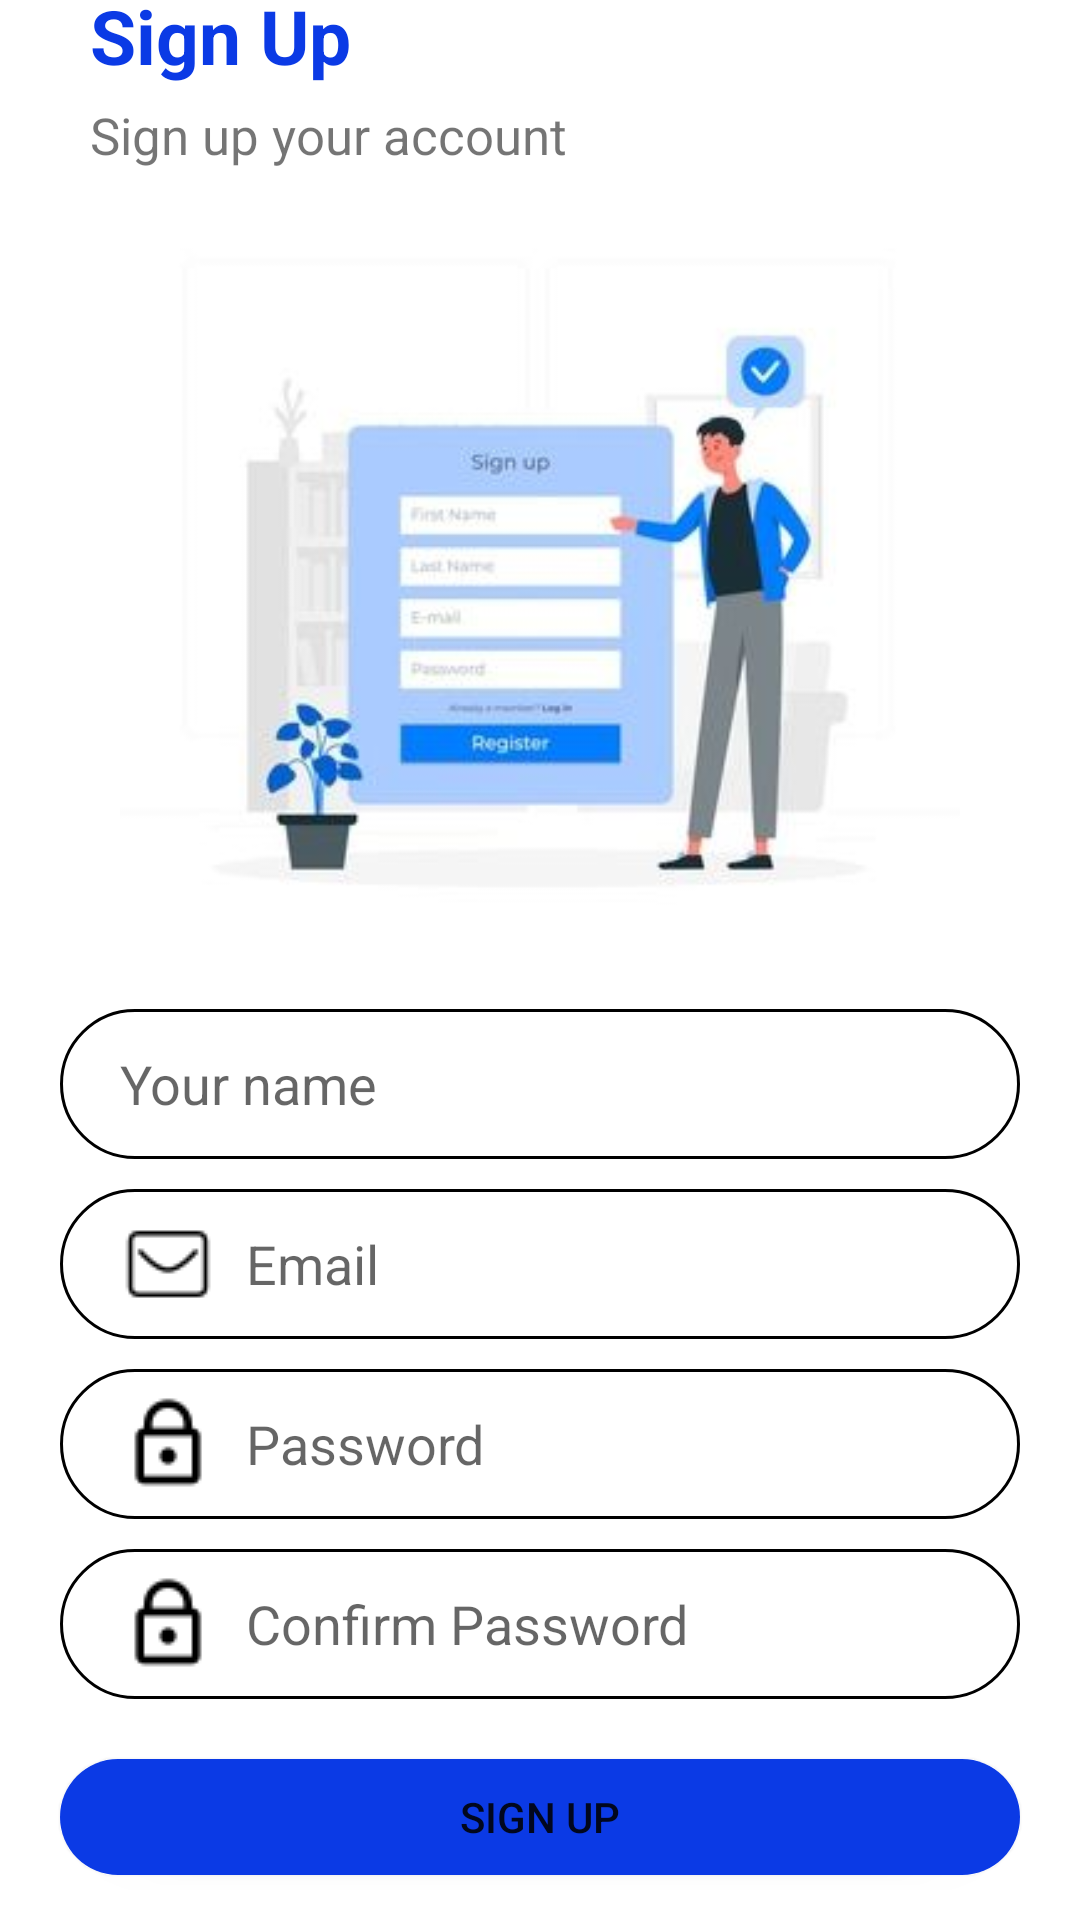

Write the Android layout XML for this screen, with the resource values it uses.
<!-- AndroidManifest.xml: application theme Theme.Todo_List -->
<!-- res/layout/activity_sign_up.xml -->
<?xml version="1.0" encoding="utf-8"?>
<LinearLayout xmlns:android="http://schemas.android.com/apk/res/android"
    xmlns:app="http://schemas.android.com/apk/res-auto"
    xmlns:tools="http://schemas.android.com/tools"
    android:layout_width="match_parent"
    android:layout_height="match_parent"
    tools:context=".activity.Sign_Up">
    <LinearLayout xmlns:android="http://schemas.android.com/apk/res/android"
        xmlns:app="http://schemas.android.com/apk/res-auto"
        xmlns:tools="http://schemas.android.com/tools"
        android:layout_width="match_parent"
        android:layout_height="match_parent"
        android:gravity="center"
        android:orientation="vertical"
        android:backgroundTint="@color/white"
        tools:context=".activity.Login">
        <TextView
            android:layout_width="match_parent"
            android:layout_height="wrap_content"
            android:text="Sign Up"
            android:textSize="25dp"
            android:textStyle="bold"
            android:layout_marginBottom="5dp"
            android:textColor="@color/blue"
            android:layout_marginLeft="20dp"></TextView>
        <TextView
            android:layout_width="match_parent"
            android:layout_height="wrap_content"
            android:text="Sign up your account"
            android:textSize="17dp"


            android:layout_marginLeft="20dp"></TextView>
        <ImageView
            android:layout_width="280dp"
            android:layout_height="280dp"
            android:src="@drawable/signup"></ImageView>
        <EditText
            android:id="@+id/user_name_signup"
            android:layout_width="match_parent"
            android:layout_height="wrap_content"
            android:layout_marginLeft="20dp"
            android:layout_marginRight="20dp"
            android:layout_marginBottom="10dp"
            android:drawableLeft="@drawable/user"
            android:drawablePadding="10dp"
            android:paddingLeft="20dp"
            android:background="@drawable/custom_edit"
            android:paddingRight="20dp"
            android:hint="Your name"></EditText>
        <EditText
            android:id="@+id/email_signup"
            android:layout_width="match_parent"
            android:layout_height="wrap_content"
            android:inputType="textEmailAddress"
            android:layout_marginRight="20dp"
            android:layout_marginLeft="20dp"
            android:drawableLeft="@drawable/mail"
            android:drawablePadding="10dp"
            android:layout_marginBottom="10dp"
            android:background="@drawable/custom_edit"
            android:paddingLeft="20dp"
            android:paddingRight="20dp"
            android:hint="Email"></EditText>
        <EditText
            android:id="@+id/password_signup"
            android:layout_width="match_parent"
            android:layout_height="wrap_content"
            android:layout_marginRight="20dp"
            android:layout_marginLeft="20dp"
            android:drawableLeft="@drawable/lock"
            android:layout_marginBottom="10dp"
            android:inputType="textPassword"
            android:drawablePadding="10dp"
            android:background="@drawable/custom_edit"
            android:paddingLeft="20dp"
            android:paddingRight="20dp"
            android:hint="Password"></EditText>
        <EditText
            android:id="@+id/pasword_confirm"
            android:layout_width="match_parent"
            android:layout_height="wrap_content"
            android:layout_marginRight="20dp"
            android:layout_marginLeft="20dp"
            android:background="@drawable/custom_edit"
            android:paddingLeft="20dp"
            android:drawablePadding="10dp"
            android:drawableLeft="@drawable/lock"
            android:inputType="textPassword"
            android:paddingRight="20dp"
            android:layout_marginBottom="10dp"
            android:hint="Confirm Password"></EditText>
        <Button
            android:id="@+id/btn_sign_up"
            android:layout_width="match_parent"
            android:layout_height="wrap_content"
            android:layout_marginLeft="20dp"
            android:layout_marginTop="10dp"
            android:text="Sign Up"
            android:layout_marginBottom="10dp"
            app:backgroundTint="@null"
            android:background="@drawable/custom_button"
            android:layout_marginRight="20dp"></Button>

        <LinearLayout
            android:layout_width="match_parent"
            android:gravity="center"
            android:layout_marginTop="10dp"
            android:layout_height="wrap_content">
            <TextView
                android:layout_width="wrap_content"
                android:layout_height="wrap_content"
                android:text="ALready have a account?"
                android:textSize="15dp"
                ></TextView>
            <TextView
                android:id="@+id/txt_sign_in"
                android:layout_width="wrap_content"
                android:layout_height="wrap_content"
                android:text="Sign in"
                android:textSize="15dp"
                android:textColor="@color/blue"
                ></TextView>
        </LinearLayout>
    </LinearLayout>
</LinearLayout>
<!-- resources referenced by this layout -->
<resources>
  <color name="blue">#0B3AE5</color>
  <color name="white">#FFFFFFFF</color>
  <!-- drawable custom_button (drawable) -->
  <?xml version="1.0" encoding="utf-8"?>
  <shape xmlns:android="http://schemas.android.com/apk/res/android">
      <corners android:radius="50dp">
      </corners>
      <size android:width="250dp"
          android:height="50dp"></size>
      <solid android:color="@color/blue"></solid>
  
  </shape>
  <!-- drawable custom_edit (drawable) -->
  <?xml version="1.0" encoding="utf-8"?>
  <shape xmlns:android="http://schemas.android.com/apk/res/android">
      <corners android:radius="50dp">
      </corners>
    <size android:width="250dp"
        android:height="50dp"></size>
      <solid android:color="@color/white"></solid>
      <stroke android:color="@color/black"
          android:width="1dp"></stroke>
  </shape>
  <!-- drawable lock: png bitmap (drawable, 495 bytes) -->
  <!-- drawable mail: png bitmap (drawable, 449 bytes) -->
  <!-- drawable signup: jpg bitmap (drawable, 10097 bytes) -->
  <style name="Theme.Todo_List" parent="Theme.MaterialComponents.DayNight.NoActionBar">
          
          <item name="colorPrimary">@color/purple_500</item>
          <item name="colorPrimaryVariant">@color/purple_700</item>
          <item name="colorOnPrimary">@color/white</item>
          
          <item name="colorSecondary">@color/teal_200</item>
          <item name="colorSecondaryVariant">@color/teal_700</item>
          <item name="colorOnSecondary">@color/black</item>
          <item name="android:windowNoTitle">true</item>
          <item name="android:windowActionBar">false</item>
          <item name="android:windowFullscreen">true</item>
          <item name="android:windowContentOverlay">@null</item>
          
          <item name="android:statusBarColor" tools:targetApi="l">?attr/colorPrimaryVariant</item>
          
      </style>
  <color name="black">#FF000000</color>
  <color name="purple_500">#FF6200EE</color>
  <color name="purple_700">#FF3700B3</color>
  <color name="teal_200">#FF03DAC5</color>
  <color name="teal_700">#FF018786</color>
</resources>
